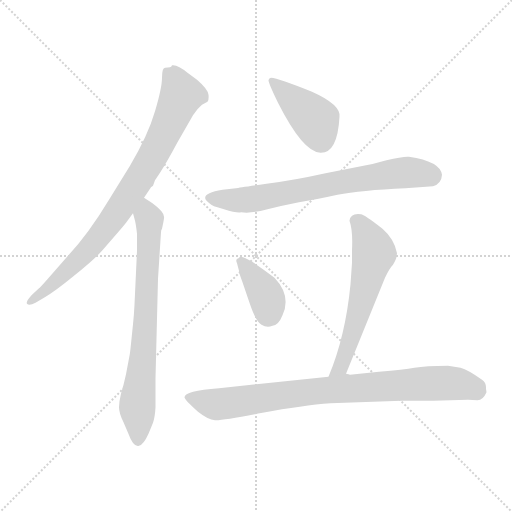
t = 0.00 s
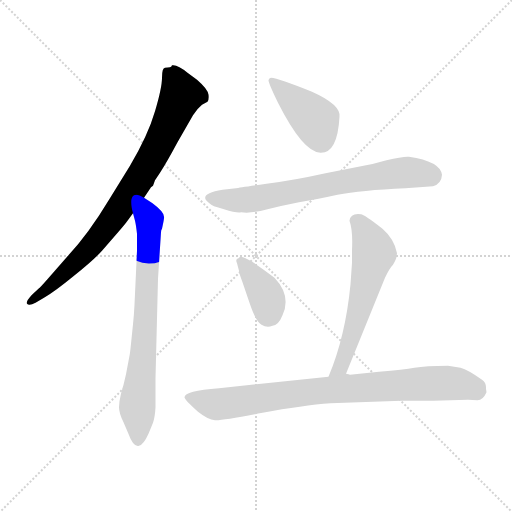
t = 1.08 s
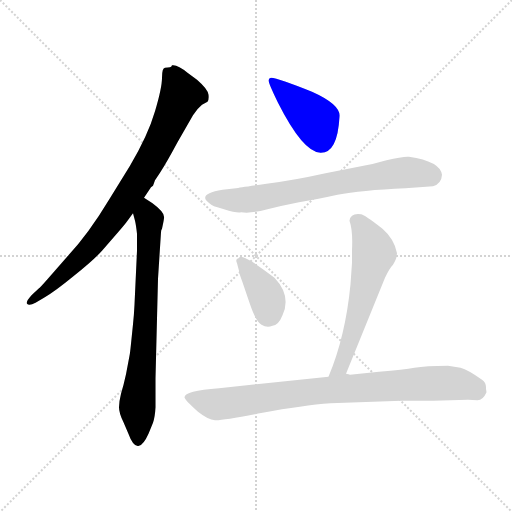
t = 2.17 s
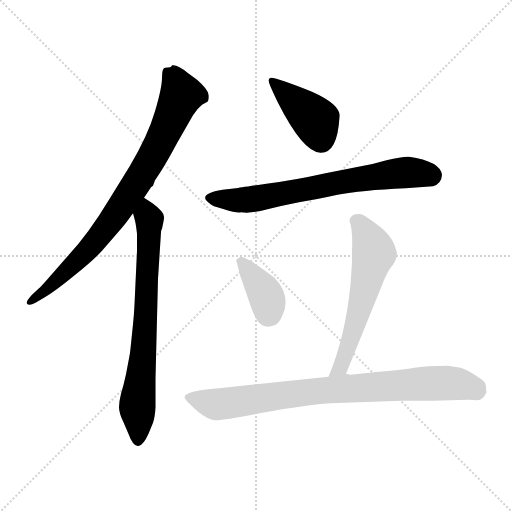
t = 3.25 s
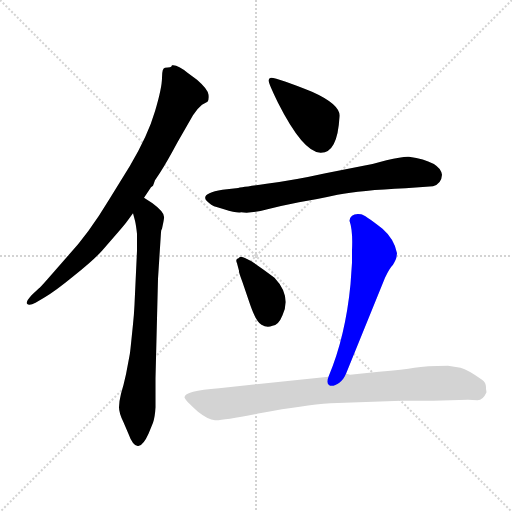
t = 4.33 s
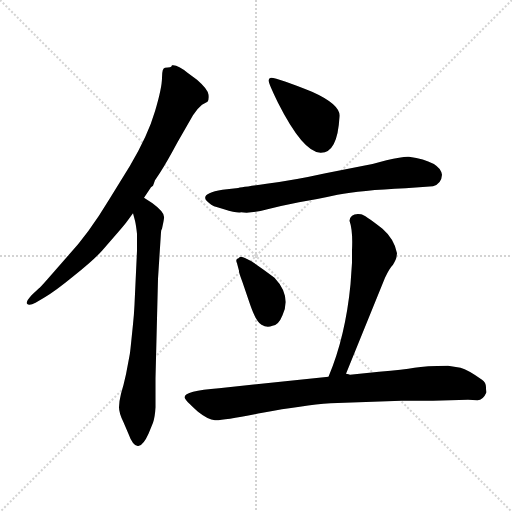
t = 5.42 s

The animated SVG that drew these frames (rendered in a browser with its animation timeline set to each time). Animation: 7 CSS @keyframes rules; one cycle of 5.42 s.

<svg version="1.1" viewBox="0 0 1024 1024" xmlns="http://www.w3.org/2000/svg">
  <g stroke="lightgray" stroke-dasharray="1,1" stroke-width="1" transform="scale(4, 4)">
    <line x1="0" y1="0" x2="256" y2="256"></line>
    <line x1="256" y1="0" x2="0" y2="256"></line>
    <line x1="128" y1="0" x2="128" y2="256"></line>
    <line x1="0" y1="128" x2="256" y2="128"></line>
  </g>
<g transform="scale(1, -1) translate(0, -848)">
   <style type="text/css">
    @keyframes keyframes0 {
      from {
       stroke: blue;
       stroke-dashoffset: 836;
       stroke-width: 128;
       }
       73% {
       animation-timing-function: step-end;
       stroke: blue;
       stroke-dashoffset: 0;
       stroke-width: 128;
       }
       to {
       stroke: black;
       stroke-width: 1024;
       }
       }
       #make-me-a-hanzi-animation-0 {
         animation: keyframes0 0.930339s both;
         animation-delay: 0.000000s;
         animation-timing-function: linear;
       }
    @keyframes keyframes1 {
      from {
       stroke: blue;
       stroke-dashoffset: 734;
       stroke-width: 128;
       }
       70% {
       animation-timing-function: step-end;
       stroke: blue;
       stroke-dashoffset: 0;
       stroke-width: 128;
       }
       to {
       stroke: black;
       stroke-width: 1024;
       }
       }
       #make-me-a-hanzi-animation-1 {
         animation: keyframes1 0.847331s both;
         animation-delay: 0.930339s;
         animation-timing-function: linear;
       }
    @keyframes keyframes2 {
      from {
       stroke: blue;
       stroke-dashoffset: 416;
       stroke-width: 128;
       }
       58% {
       animation-timing-function: step-end;
       stroke: blue;
       stroke-dashoffset: 0;
       stroke-width: 128;
       }
       to {
       stroke: black;
       stroke-width: 1024;
       }
       }
       #make-me-a-hanzi-animation-2 {
         animation: keyframes2 0.588542s both;
         animation-delay: 1.777669s;
         animation-timing-function: linear;
       }
    @keyframes keyframes3 {
      from {
       stroke: blue;
       stroke-dashoffset: 705;
       stroke-width: 128;
       }
       70% {
       animation-timing-function: step-end;
       stroke: blue;
       stroke-dashoffset: 0;
       stroke-width: 128;
       }
       to {
       stroke: black;
       stroke-width: 1024;
       }
       }
       #make-me-a-hanzi-animation-3 {
         animation: keyframes3 0.823730s both;
         animation-delay: 2.366211s;
         animation-timing-function: linear;
       }
    @keyframes keyframes4 {
      from {
       stroke: blue;
       stroke-dashoffset: 379;
       stroke-width: 128;
       }
       55% {
       animation-timing-function: step-end;
       stroke: blue;
       stroke-dashoffset: 0;
       stroke-width: 128;
       }
       to {
       stroke: black;
       stroke-width: 1024;
       }
       }
       #make-me-a-hanzi-animation-4 {
         animation: keyframes4 0.558431s both;
         animation-delay: 3.189941s;
         animation-timing-function: linear;
       }
    @keyframes keyframes5 {
      from {
       stroke: blue;
       stroke-dashoffset: 588;
       stroke-width: 128;
       }
       66% {
       animation-timing-function: step-end;
       stroke: blue;
       stroke-dashoffset: 0;
       stroke-width: 128;
       }
       to {
       stroke: black;
       stroke-width: 1024;
       }
       }
       #make-me-a-hanzi-animation-5 {
         animation: keyframes5 0.728516s both;
         animation-delay: 3.748372s;
         animation-timing-function: linear;
       }
    @keyframes keyframes6 {
      from {
       stroke: blue;
       stroke-dashoffset: 846;
       stroke-width: 128;
       }
       73% {
       animation-timing-function: step-end;
       stroke: blue;
       stroke-dashoffset: 0;
       stroke-width: 128;
       }
       to {
       stroke: black;
       stroke-width: 1024;
       }
       }
       #make-me-a-hanzi-animation-6 {
         animation: keyframes6 0.938477s both;
         animation-delay: 4.476888s;
         animation-timing-function: linear;
       }
</style>
<path d="M 288.0 452.5 L 302.0 473.5 L 306.0 476.5 L 310.0 487.5 L 320.0 502.5 Q 333.0 522.5 355.0 563.5 L 386.0 617.5 Q 395.0 631.5 404.0 638.5 L 415.0 644.5 Q 418.0 647.5 417.0 658.5 Q 416.0 669.5 394.0 688.5 L 375.0 702.5 Q 355.0 719.5 344.0 717.5 L 343.0 715.5 Q 343.0 713.5 330.0 712.5 Q 324.0 712.5 324.0 692.5 Q 324.0 672.5 310.0 625.5 Q 296.0 577.5 260.0 516.5 L 218.0 448.5 Q 177.0 380.5 136.0 336.5 L 94.0 288.5 Q 79.0 271.5 78.0 271.5 L 64.0 258.5 Q 51.0 244.5 54.0 240.5 Q 58.0 235.5 71.0 242.5 L 88.0 252.5 Q 109.0 264.5 148.0 296.5 Q 187.0 327.5 204.0 346.5 L 237.0 384.5 Q 250.0 399.5 255.0 406.5 L 266.0 421.5 L 288.0 452.5 Z" fill="lightgray"></path> 
<path d="M 274.0 346.5 L 269.0 238.5 Q 268.0 218.5 266.0 199.5 L 262.0 160.5 Q 260.0 140.5 259.0 136.5 L 252.0 99.5 Q 247.0 76.5 242.0 60.5 Q 238.0 44.5 238.0 33.5 Q 238.0 21.5 247.0 3.5 L 256.0 -17.5 Q 267.0 -47.5 278.0 -43.5 Q 287.0 -41.5 297.0 -19.5 L 306.0 2.5 Q 310.0 14.5 311.0 33.5 L 311.0 91.5 L 316.0 290.5 L 322.0 383.5 Q 322.0 388.5 324.0 390.5 Q 329.0 412.5 328.0 414.5 Q 328.0 424.5 305.0 441.5 L 288.0 452.5 C 263.0 468.5 258.0 450.5 266.0 421.5 L 270.0 406.5 Q 272.0 398.5 274.0 380.5 L 274.0 346.5 Z" fill="lightgray"></path> 
<path d="M 542.0 692.5 Q 538.0 692.5 537.0 687.5 Q 537.0 681.5 556.0 642.5 Q 606.0 543.5 641.0 542.5 Q 675.0 541.5 679.0 614.5 Q 682.0 638.5 624.0 664.5 Q 557.0 691.5 542.0 692.5 Z" fill="lightgray"></path> 
<path d="M 472.0 471.5 L 445.0 468.5 Q 392.0 459.5 420.0 440.5 Q 422.0 436.5 448.0 429.5 Q 474.0 421.5 482.0 423.5 Q 503.0 420.5 535.0 429.5 Q 567.0 437.5 598.0 443.5 Q 630.0 448.5 675.0 458.5 Q 721.0 467.5 811.0 471.5 L 866.0 475.5 Q 883.0 480.5 884.0 498.5 Q 880.0 525.5 818.0 534.5 Q 806.0 535.5 773.0 527.5 Q 740.0 518.5 727.0 516.5 L 651.0 501.5 Q 588.0 487.5 533.0 480.5 Q 478.0 472.5 472.0 471.5 Z" fill="lightgray"></path> 
<path d="M 503.0 325.5 L 491.0 331.5 Q 480.0 337.5 477.0 331.5 Q 470.0 330.5 474.0 321.5 L 478.0 306.5 Q 477.0 304.5 485.0 283.5 L 500.0 239.5 Q 512.0 204.5 523.0 198.5 Q 534.0 191.5 545.0 196.5 Q 557.0 197.5 565.0 217.5 Q 583.0 256.5 549.0 292.5 Q 524.0 311.5 503.0 325.5 Z" fill="lightgray"></path> 
<path d="M 692.0 100.5 L 770.0 292.5 Q 779.0 311.5 786.0 318.5 Q 793.0 330.5 793.0 334.5 L 794.0 341.5 Q 789.0 369.5 765.0 390.5 Q 728.0 419.5 722.0 419.5 Q 701.0 422.5 699.0 406.5 Q 706.0 386.5 704.0 347.5 L 704.0 322.5 L 701.0 279.5 Q 691.0 175.5 657.0 94.5 C 646.0 66.5 681.0 72.5 692.0 100.5 Z" fill="lightgray"></path> 
<path d="M 866.0 46.5 L 936.0 48.5 L 955.0 47.5 Q 966.0 47.5 973.0 63.5 L 972.0 70.5 Q 973.0 82.5 964.0 88.5 Q 936.0 108.5 921.0 112.5 L 896.0 116.5 Q 851.0 116.5 829.0 112.5 Q 808.0 108.5 758.0 104.5 L 700.0 98.5 Q 698.0 99.5 692.0 100.5 L 657.0 94.5 L 438.0 71.5 Q 369.0 66.5 369.0 53.5 Q 369.0 48.5 396.0 24.5 Q 416.0 8.5 430.0 7.5 Q 445.0 6.5 525.0 22.5 Q 606.0 37.5 661.0 41.5 L 803.0 46.5 L 866.0 46.5 Z" fill="lightgray"></path> 
      <clipPath id="make-me-a-hanzi-clip-0">
      <path d="M 288.0 452.5 L 302.0 473.5 L 306.0 476.5 L 310.0 487.5 L 320.0 502.5 Q 333.0 522.5 355.0 563.5 L 386.0 617.5 Q 395.0 631.5 404.0 638.5 L 415.0 644.5 Q 418.0 647.5 417.0 658.5 Q 416.0 669.5 394.0 688.5 L 375.0 702.5 Q 355.0 719.5 344.0 717.5 L 343.0 715.5 Q 343.0 713.5 330.0 712.5 Q 324.0 712.5 324.0 692.5 Q 324.0 672.5 310.0 625.5 Q 296.0 577.5 260.0 516.5 L 218.0 448.5 Q 177.0 380.5 136.0 336.5 L 94.0 288.5 Q 79.0 271.5 78.0 271.5 L 64.0 258.5 Q 51.0 244.5 54.0 240.5 Q 58.0 235.5 71.0 242.5 L 88.0 252.5 Q 109.0 264.5 148.0 296.5 Q 187.0 327.5 204.0 346.5 L 237.0 384.5 Q 250.0 399.5 255.0 406.5 L 266.0 421.5 L 288.0 452.5 Z" fill="lightgray"></path>
      </clipPath>
      <path clip-path="url(#make-me-a-hanzi-clip-0)" d="M 348.0 714.5 L 349.0 691.5 L 362.0 656.5 L 315.0 554.5 L 268.0 473.5 L 184.0 357.5 L 118.0 290.5 L 58.0 243.5 " fill="none" id="make-me-a-hanzi-animation-0" stroke-dasharray="708 1416" stroke-linecap="round"></path>

      <clipPath id="make-me-a-hanzi-clip-1">
      <path d="M 274.0 346.5 L 269.0 238.5 Q 268.0 218.5 266.0 199.5 L 262.0 160.5 Q 260.0 140.5 259.0 136.5 L 252.0 99.5 Q 247.0 76.5 242.0 60.5 Q 238.0 44.5 238.0 33.5 Q 238.0 21.5 247.0 3.5 L 256.0 -17.5 Q 267.0 -47.5 278.0 -43.5 Q 287.0 -41.5 297.0 -19.5 L 306.0 2.5 Q 310.0 14.5 311.0 33.5 L 311.0 91.5 L 316.0 290.5 L 322.0 383.5 Q 322.0 388.5 324.0 390.5 Q 329.0 412.5 328.0 414.5 Q 328.0 424.5 305.0 441.5 L 288.0 452.5 C 263.0 468.5 258.0 450.5 266.0 421.5 L 270.0 406.5 Q 272.0 398.5 274.0 380.5 L 274.0 346.5 Z" fill="lightgray"></path>
      </clipPath>
      <path clip-path="url(#make-me-a-hanzi-clip-1)" d="M 289.0 444.5 L 299.0 409.5 L 298.0 361.5 L 286.0 130.5 L 275.0 46.5 L 276.0 -31.5 " fill="none" id="make-me-a-hanzi-animation-1" stroke-dasharray="606 1212" stroke-linecap="round"></path>

      <clipPath id="make-me-a-hanzi-clip-2">
      <path d="M 542.0 692.5 Q 538.0 692.5 537.0 687.5 Q 537.0 681.5 556.0 642.5 Q 606.0 543.5 641.0 542.5 Q 675.0 541.5 679.0 614.5 Q 682.0 638.5 624.0 664.5 Q 557.0 691.5 542.0 692.5 Z" fill="lightgray"></path>
      </clipPath>
      <path clip-path="url(#make-me-a-hanzi-clip-2)" d="M 543.0 686.5 L 632.0 606.5 L 642.0 567.5 " fill="none" id="make-me-a-hanzi-animation-2" stroke-dasharray="288 576" stroke-linecap="round"></path>

      <clipPath id="make-me-a-hanzi-clip-3">
      <path d="M 472.0 471.5 L 445.0 468.5 Q 392.0 459.5 420.0 440.5 Q 422.0 436.5 448.0 429.5 Q 474.0 421.5 482.0 423.5 Q 503.0 420.5 535.0 429.5 Q 567.0 437.5 598.0 443.5 Q 630.0 448.5 675.0 458.5 Q 721.0 467.5 811.0 471.5 L 866.0 475.5 Q 883.0 480.5 884.0 498.5 Q 880.0 525.5 818.0 534.5 Q 806.0 535.5 773.0 527.5 Q 740.0 518.5 727.0 516.5 L 651.0 501.5 Q 588.0 487.5 533.0 480.5 Q 478.0 472.5 472.0 471.5 Z" fill="lightgray"></path>
      </clipPath>
      <path clip-path="url(#make-me-a-hanzi-clip-3)" d="M 421.0 451.5 L 498.0 448.5 L 789.0 501.5 L 824.0 503.5 L 865.0 496.5 " fill="none" id="make-me-a-hanzi-animation-3" stroke-dasharray="577 1154" stroke-linecap="round"></path>

      <clipPath id="make-me-a-hanzi-clip-4">
      <path d="M 503.0 325.5 L 491.0 331.5 Q 480.0 337.5 477.0 331.5 Q 470.0 330.5 474.0 321.5 L 478.0 306.5 Q 477.0 304.5 485.0 283.5 L 500.0 239.5 Q 512.0 204.5 523.0 198.5 Q 534.0 191.5 545.0 196.5 Q 557.0 197.5 565.0 217.5 Q 583.0 256.5 549.0 292.5 Q 524.0 311.5 503.0 325.5 Z" fill="lightgray"></path>
      </clipPath>
      <path clip-path="url(#make-me-a-hanzi-clip-4)" d="M 484.0 323.5 L 533.0 254.5 L 536.0 216.5 " fill="none" id="make-me-a-hanzi-animation-4" stroke-dasharray="251 502" stroke-linecap="round"></path>

      <clipPath id="make-me-a-hanzi-clip-5">
      <path d="M 692.0 100.5 L 770.0 292.5 Q 779.0 311.5 786.0 318.5 Q 793.0 330.5 793.0 334.5 L 794.0 341.5 Q 789.0 369.5 765.0 390.5 Q 728.0 419.5 722.0 419.5 Q 701.0 422.5 699.0 406.5 Q 706.0 386.5 704.0 347.5 L 704.0 322.5 L 701.0 279.5 Q 691.0 175.5 657.0 94.5 C 646.0 66.5 681.0 72.5 692.0 100.5 Z" fill="lightgray"></path>
      </clipPath>
      <path clip-path="url(#make-me-a-hanzi-clip-5)" d="M 715.0 404.5 L 737.0 371.5 L 748.0 339.5 L 693.0 143.5 L 682.0 114.5 L 662.0 100.5 " fill="none" id="make-me-a-hanzi-animation-5" stroke-dasharray="460 920" stroke-linecap="round"></path>

      <clipPath id="make-me-a-hanzi-clip-6">
      <path d="M 866.0 46.5 L 936.0 48.5 L 955.0 47.5 Q 966.0 47.5 973.0 63.5 L 972.0 70.5 Q 973.0 82.5 964.0 88.5 Q 936.0 108.5 921.0 112.5 L 896.0 116.5 Q 851.0 116.5 829.0 112.5 Q 808.0 108.5 758.0 104.5 L 700.0 98.5 Q 698.0 99.5 692.0 100.5 L 657.0 94.5 L 438.0 71.5 Q 369.0 66.5 369.0 53.5 Q 369.0 48.5 396.0 24.5 Q 416.0 8.5 430.0 7.5 Q 445.0 6.5 525.0 22.5 Q 606.0 37.5 661.0 41.5 L 803.0 46.5 L 866.0 46.5 Z" fill="lightgray"></path>
      </clipPath>
      <path clip-path="url(#make-me-a-hanzi-clip-6)" d="M 375.0 53.5 L 437.0 39.5 L 636.0 66.5 L 872.0 81.5 L 910.0 81.5 L 958.0 64.5 " fill="none" id="make-me-a-hanzi-animation-6" stroke-dasharray="718 1436" stroke-linecap="round"></path>

</g>
</svg>
